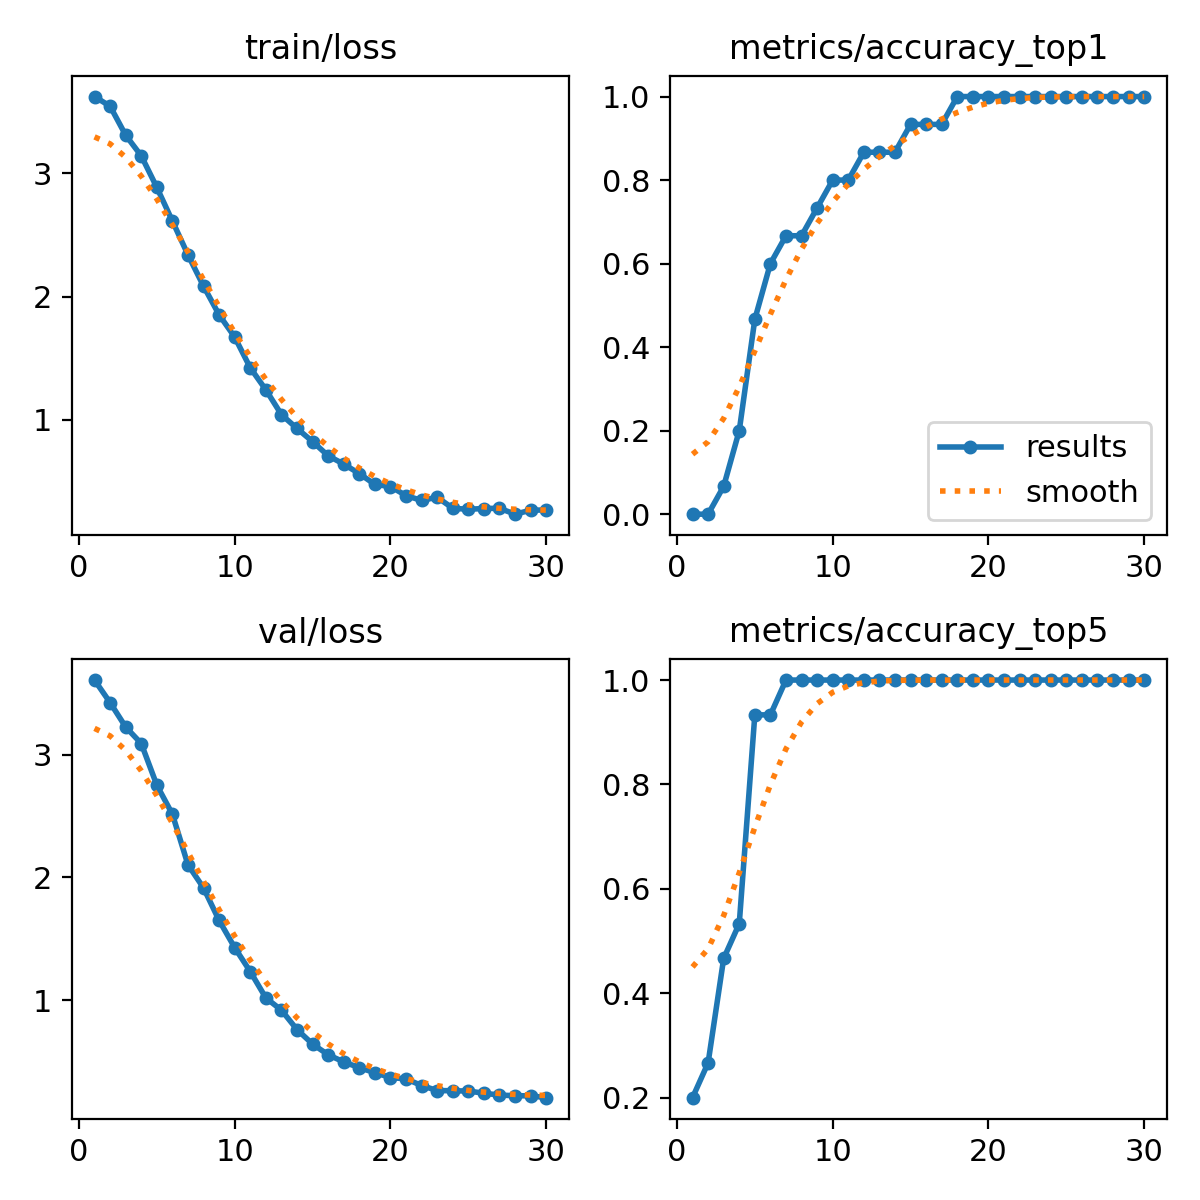

The data file committed next to this chart (first rows):
epoch, time, train/loss, metrics/accuracy_top1, metrics/accuracy_top5, val/loss, lr/pg0, lr/pg1, lr/pg2
1, 59.17, 3.621, 0, 0.2, 3.607, 1.5e-05, 1.5e-05, 1.5e-05
2, 90.03, 3.543, 0, 0.2667, 3.423, 3.14275e-05, 3.14275e-05, 3.14275e-05
3, 130, 3.308, 0.06667, 0.4667, 3.224, 4.67e-05, 4.67e-05, 4.67e-05
4, 160.1, 3.14, 0.2, 0.5333, 3.09, 6.08175e-05, 6.08175e-05, 6.08175e-05
5, 217.3, 2.885, 0.4667, 0.9333, 2.751, 7.378e-05, 7.378e-05, 7.378e-05
6, 262.8, 2.612, 0.6, 0.9333, 2.514, 8.55875e-05, 8.55875e-05, 8.55875e-05
7, 302, 2.338, 0.6667, 1, 2.102, 9.624e-05, 9.624e-05, 9.624e-05
8, 348.1, 2.084, 0.6667, 1, 1.914, 0.0001057, 0.0001057, 0.0001057
9, 380.6, 1.851, 0.7333, 1, 1.649, 0.0001141, 0.0001141, 0.0001141
10, 422.8, 1.671, 0.8, 1, 1.428, 0.0001213, 0.0001213, 0.0001213
11, 477.5, 1.422, 0.8, 1, 1.233, 0.0001273, 0.0001273, 0.0001273
12, 540.7, 1.244, 0.8667, 1, 1.019, 0.0001322, 0.0001322, 0.0001322
13, 571.1, 1.043, 0.8667, 1, 0.9192, 0.0001359, 0.0001359, 0.0001359
14, 614.2, 0.9303, 0.8667, 1, 0.761, 0.0001385, 0.0001385, 0.0001385
15, 641.3, 0.8241, 0.9333, 1, 0.6431, 0.0001345, 0.0001345, 0.0001345
16, 675.5, 0.7091, 0.9333, 1, 0.5556, 0.0001263, 0.0001263, 0.0001263
17, 741, 0.6414, 0.9333, 1, 0.4977, 0.000118, 0.000118, 0.000118
18, 807.4, 0.5643, 1, 1, 0.4507, 0.0001097, 0.0001097, 0.0001097
19, 869.6, 0.4768, 1, 1, 0.4099, 0.0001015, 0.0001015, 0.0001015
20, 924.8, 0.4597, 1, 1, 0.3701, 9.325e-05, 9.325e-05, 9.325e-05
21, 990.1, 0.3863, 1, 1, 0.3598, 8.5e-05, 8.5e-05, 8.5e-05
22, 1052, 0.3465, 1, 1, 0.3053, 7.675e-05, 7.675e-05, 7.675e-05
23, 1102, 0.3733, 1, 1, 0.2644, 6.85e-05, 6.85e-05, 6.85e-05
24, 1124, 0.2834, 1, 1, 0.2629, 6.025e-05, 6.025e-05, 6.025e-05
25, 1141, 0.2752, 1, 1, 0.2604, 5.2e-05, 5.2e-05, 5.2e-05
26, 1159, 0.2815, 1, 1, 0.2428, 4.375e-05, 4.375e-05, 4.375e-05
27, 1177, 0.2833, 1, 1, 0.2276, 3.55e-05, 3.55e-05, 3.55e-05
28, 1197, 0.2355, 1, 1, 0.2225, 2.725e-05, 2.725e-05, 2.725e-05
29, 1215, 0.2678, 1, 1, 0.2213, 1.9e-05, 1.9e-05, 1.9e-05
30, 1233, 0.2697, 1, 1, 0.2065, 1.075e-05, 1.075e-05, 1.075e-05
